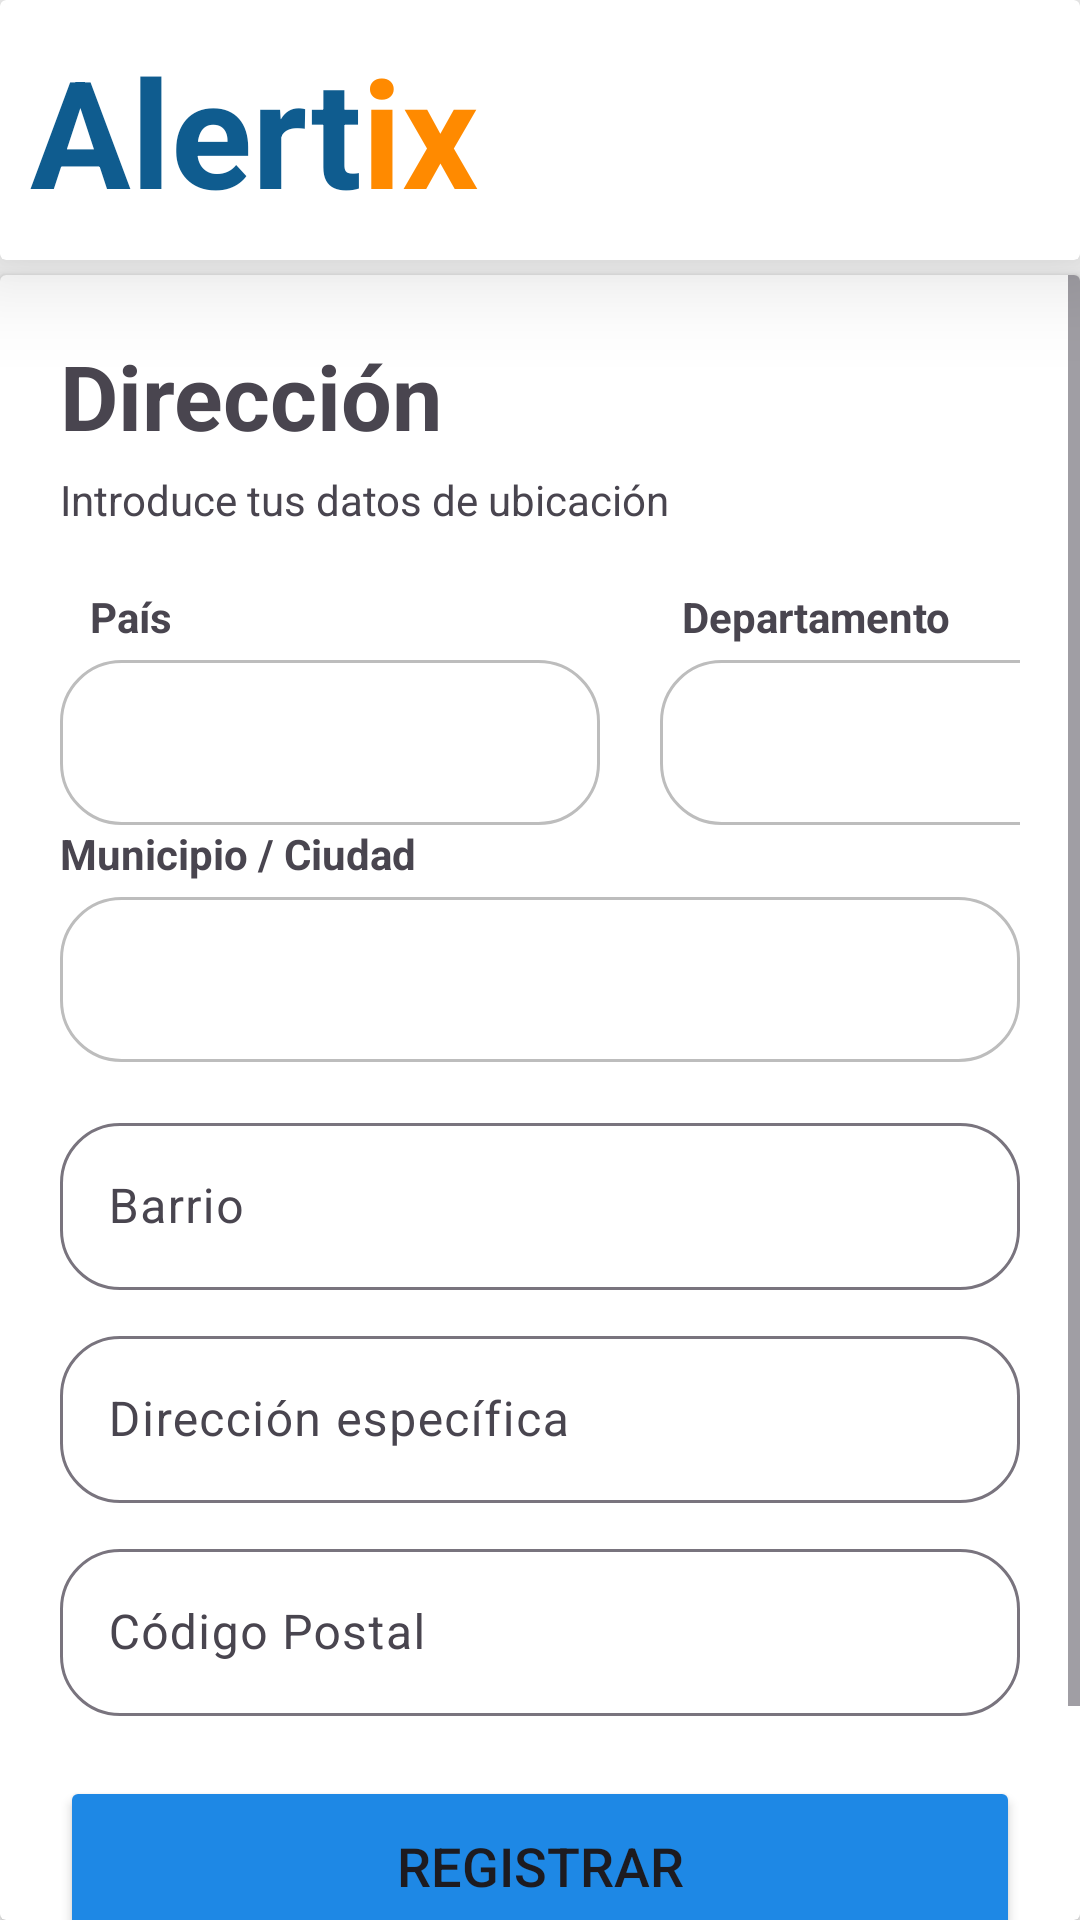

Android layout source for this screen:
<!-- AndroidManifest.xml: application theme Theme.Alertix -->
<!-- res/layout/activity_registrar_tercera_pagina.xml -->
<?xml version="1.0" encoding="utf-8"?>
<LinearLayout xmlns:android="http://schemas.android.com/apk/res/android"
    xmlns:app="http://schemas.android.com/apk/res-auto"
    xmlns:tools="http://schemas.android.com/tools"
    android:id="@+id/main"
    android:layout_width="match_parent"
    android:layout_height="match_parent"
    android:orientation="vertical"
    android:background="#F5F5F5"
    tools:context=".Ui.Main.registrar.RegistrarTerceraPagina">

    <androidx.cardview.widget.CardView
        android:layout_width="match_parent"
        android:layout_height="wrap_content"
        app:cardElevation="20dp">

        <LinearLayout
            android:layout_width="match_parent"
            android:layout_height="wrap_content"
            android:layout_margin="10dp"
            android:orientation="horizontal">

            <TextView
                android:layout_width="wrap_content"
                android:layout_height="wrap_content"
                android:text="Alert"
                android:textColor="#0F5C8F"
                android:textSize="50sp"
                android:textStyle="bold" />

            <TextView
                android:layout_width="wrap_content"
                android:layout_height="wrap_content"
                android:text="ix"
                android:textColor="#FF8A00"
                android:textSize="50sp"
                android:textStyle="bold" />
        </LinearLayout>
    </androidx.cardview.widget.CardView>

    <androidx.cardview.widget.CardView
        android:layout_width="match_parent"
        android:layout_height="match_parent"
        android:layout_marginTop="5dp">

        <ScrollView
            android:layout_width="match_parent"
            android:layout_height="match_parent">

            <LinearLayout
                android:layout_width="match_parent"
                android:layout_height="wrap_content"
                android:layout_margin="20dp"
                android:orientation="vertical">

                <TextView
                    android:layout_width="wrap_content"
                    android:layout_height="wrap_content"
                    android:text="Dirección"
                    android:textSize="30sp"
                    android:textStyle="bold" />

                <TextView
                    android:layout_width="wrap_content"
                    android:layout_height="wrap_content"
                    android:layout_marginTop="5dp"
                    android:layout_marginBottom="20dp"
                    android:text="Introduce tus datos de ubicación" />

                <LinearLayout
                    android:layout_width="match_parent"
                    android:layout_height="match_parent"
                    android:orientation="vertical">

                    <LinearLayout
                        android:layout_width="match_parent"
                        android:layout_height="match_parent"
                        android:orientation="horizontal">

                        <TextView
                            android:layout_width="wrap_content"
                            android:layout_height="wrap_content"
                            android:layout_marginLeft="10dp"
                            android:layout_marginRight="170dp"
                            android:layout_marginBottom="5dp"
                            android:text="País"
                            android:textStyle="bold" />

                        <TextView
                            android:layout_width="wrap_content"
                            android:layout_height="wrap_content"
                            android:layout_marginBottom="5dp"
                            android:text="Departamento"
                            android:textStyle="bold" />
                    </LinearLayout>

                    <LinearLayout
                        android:layout_width="match_parent"
                        android:layout_height="match_parent"
                        android:orientation="horizontal">

                        <Spinner
                            android:id="@+id/spinnerPais"
                            android:layout_width="180dp"
                            android:layout_height="match_parent"
                            android:layout_marginRight="20dp"
                            android:background="@drawable/bg_spinner" />

                        <Spinner
                            android:id="@+id/spinnerDepartamento"
                            android:layout_width="165dp"
                            android:layout_height="55dp"
                            android:background="@drawable/bg_spinner" />
                    </LinearLayout>
                </LinearLayout>

                <TextView
                    android:layout_width="wrap_content"
                    android:layout_height="wrap_content"
                    android:text="Municipio / Ciudad"
                    android:layout_marginBottom="5dp"
                    android:textStyle="bold" />
                <Spinner
                    android:id="@+id/spinnerCiudad"
                    android:layout_width="match_parent"
                    android:layout_height="55dp"
                    android:layout_marginBottom="15dp"
                    android:background="@drawable/bg_spinner" />

                <com.google.android.material.textfield.TextInputLayout
                    android:layout_width="match_parent"
                    android:layout_height="wrap_content"
                    android:layout_marginBottom="10dp"
                    app:boxCornerRadiusBottomEnd="20dp"
                    app:boxCornerRadiusBottomStart="20dp"
                    app:boxCornerRadiusTopEnd="20dp"
                    app:boxCornerRadiusTopStart="20dp">

                    <EditText
                        android:id="@+id/edtBarrio"
                        android:layout_width="match_parent"
                        android:layout_height="wrap_content"
                        android:hint="Barrio"
                        android:inputType="text" />
                </com.google.android.material.textfield.TextInputLayout>

                <com.google.android.material.textfield.TextInputLayout
                    android:layout_width="match_parent"
                    android:layout_height="wrap_content"
                    android:layout_marginBottom="10dp"
                    app:boxCornerRadiusBottomEnd="20dp"
                    app:boxCornerRadiusBottomStart="20dp"
                    app:boxCornerRadiusTopEnd="20dp"
                    app:boxCornerRadiusTopStart="20dp">

                    <EditText
                        android:id="@+id/edtDireccion"
                        android:layout_width="match_parent"
                        android:layout_height="wrap_content"
                        android:hint="Dirección específica"
                        android:inputType="text" />
                </com.google.android.material.textfield.TextInputLayout>

                <com.google.android.material.textfield.TextInputLayout
                    android:layout_width="match_parent"
                    android:layout_height="wrap_content"
                    android:layout_marginBottom="20dp"
                    app:boxCornerRadiusBottomEnd="20dp"
                    app:boxCornerRadiusBottomStart="20dp"
                    app:boxCornerRadiusTopEnd="20dp"
                    app:boxCornerRadiusTopStart="20dp">

                    <EditText
                        android:id="@+id/edtCodigoPostal"
                        android:layout_width="match_parent"
                        android:layout_height="wrap_content"
                        android:hint="Código Postal"
                        android:inputType="number" />
                </com.google.android.material.textfield.TextInputLayout>

                <Button
                    android:id="@+id/btnRegistrarDireccion"
                    android:layout_width="match_parent"
                    android:layout_height="60dp"
                    android:backgroundTint="#1E88E5"
                    android:text="Registrar"
                    android:textSize="18sp"
                    app:cornerRadius="30dp" />

                <Button
                    android:id="@+id/btnOmitirDireccion"
                    style="@style/Widget.MaterialComponents.Button.TextButton"
                    android:layout_width="match_parent"
                    android:layout_height="60dp"
                    android:layout_marginTop="10dp"
                    android:text="Omitir"
                    android:textColor="#1E88E5"
                    android:textSize="18sp" />

            </LinearLayout>
        </ScrollView>
    </androidx.cardview.widget.CardView>

</LinearLayout>
<!-- resources referenced by this layout -->
<resources>
  <!-- drawable bg_spinner (drawable) -->
  <?xml version="1.0" encoding="utf-8"?>
  <shape xmlns:android="http://schemas.android.com/apk/res/android">
      <solid android:color="#FFFFFF" />
      <corners android:radius="20dp" />
      <stroke
          android:width="1dp"
          android:color="#BDBDBD" />
      <padding
          android:left="10dp"
          android:right="10dp" />
  </shape>
  <style name="Theme.Alertix" parent="Base.Theme.Alertix" />
  <style name="Base.Theme.Alertix" parent="Theme.Material3.DayNight.NoActionBar">
          
          
      </style>
</resources>
